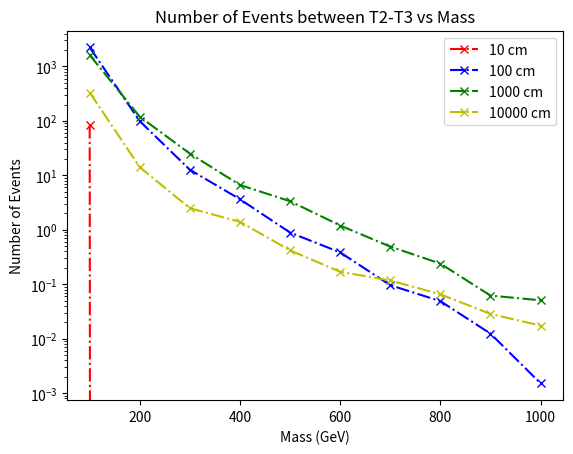

The matplotlib source for this figure:
import matplotlib.pyplot as plt
import numpy as np

## for 10 cm 
x1 = [100, 200, 300, 400, 500, 600, 700, 800, 900, 1000]
y1 = [6,0,0,0,0,0,0,0,0,0]
y1 = [element / 10000 for element in y1]
xsec_prod = [2.428e-08,1.902e-09,3.969e-10,1.229e-10,4.592e-11,1.984e-11 ,9.366e-12,4.775e-12,2.175e-12,1.328e-12]
xsec_prod = [element * 1e-3 for element in xsec_prod]

 # https://lhcb.web.cern.ch/speakersbureau/html/PerformanceNumbers.html
L = 5.7e15 # LHCb run 2 integrated lumniosity
N1 = L * np.multiply(y1,xsec_prod) 
plt.plot(x1, N1,marker='x', linestyle='dashdot', color='r', label='10 cm')


## for 100 cm 
x2 = [100, 200, 300, 400, 500, 600, 700, 800, 900, 1000]
y2 = [162,91,56,52,34,34,18,18,10,2]
y2 = [element / 10000 for element in y2]
N2 = L * np.multiply(y2,xsec_prod) 
plt.plot(x2, N2,marker='x', linestyle='dashdot', color='b', label='100 cm')

## for 1000 cm 
x3 = [100, 200, 300, 400, 500, 600, 700, 800, 900, 1000]
y3 = [117,110,111,95,128,106,92,88,50,67]
y3 = [element / 10000 for element in y3]

N3 = L * np.multiply(y3,xsec_prod) 
plt.plot(x3, N3,marker='x', linestyle='dashdot', color='g', label='1000 cm')


x4 = [100, 200, 300, 400, 500, 600, 700, 800, 900, 1000]
y4 = [24,13,11,20,16,15,22,24,23,23]
y4 = [element / 10000 for element in y4]

N4 = L * np.multiply(y4,xsec_prod) 
plt.plot(x4, N4,marker='x', linestyle='dashdot', color='y', label='10000 cm')

plt.yscale('log')
plt.title('Number of Events between T2-T3 vs Mass')
plt.xlabel('Mass (GeV)')
plt.ylabel('Number of Events')
plt.legend()
plt.savefig('nEvent_T2-T3.pdf')  
plt.show()
